Image classification data set "data" (LUMIERE05/ANN-dog_and_cat_classifier on GitHub). Class labels (2): cats without background, dogs without background.

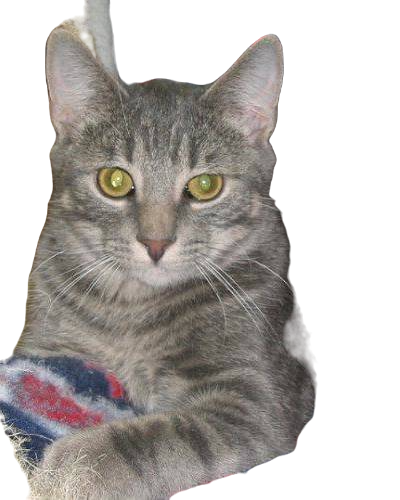
Label: cats without background

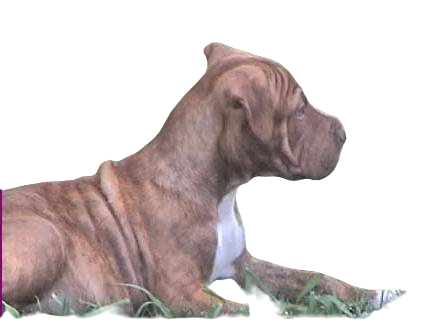
Label: dogs without background

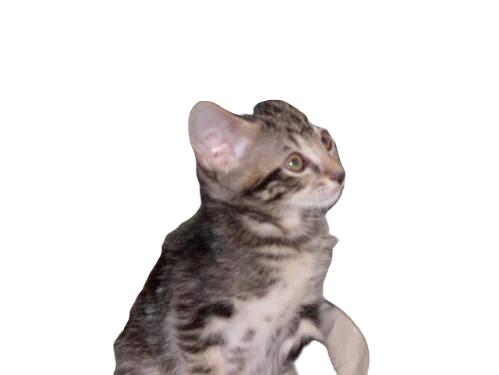
Label: cats without background

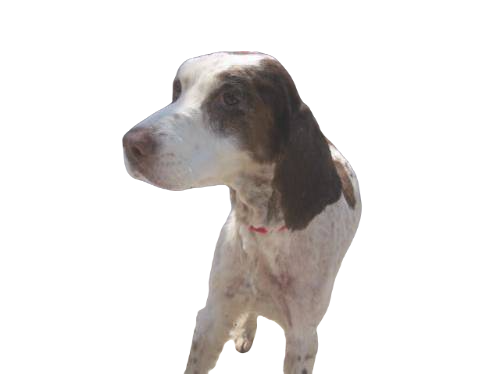
Label: dogs without background

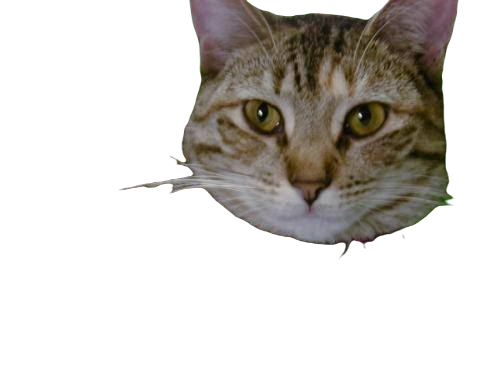
Label: cats without background

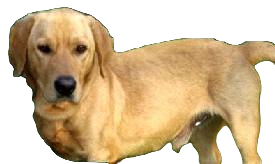
Label: dogs without background
